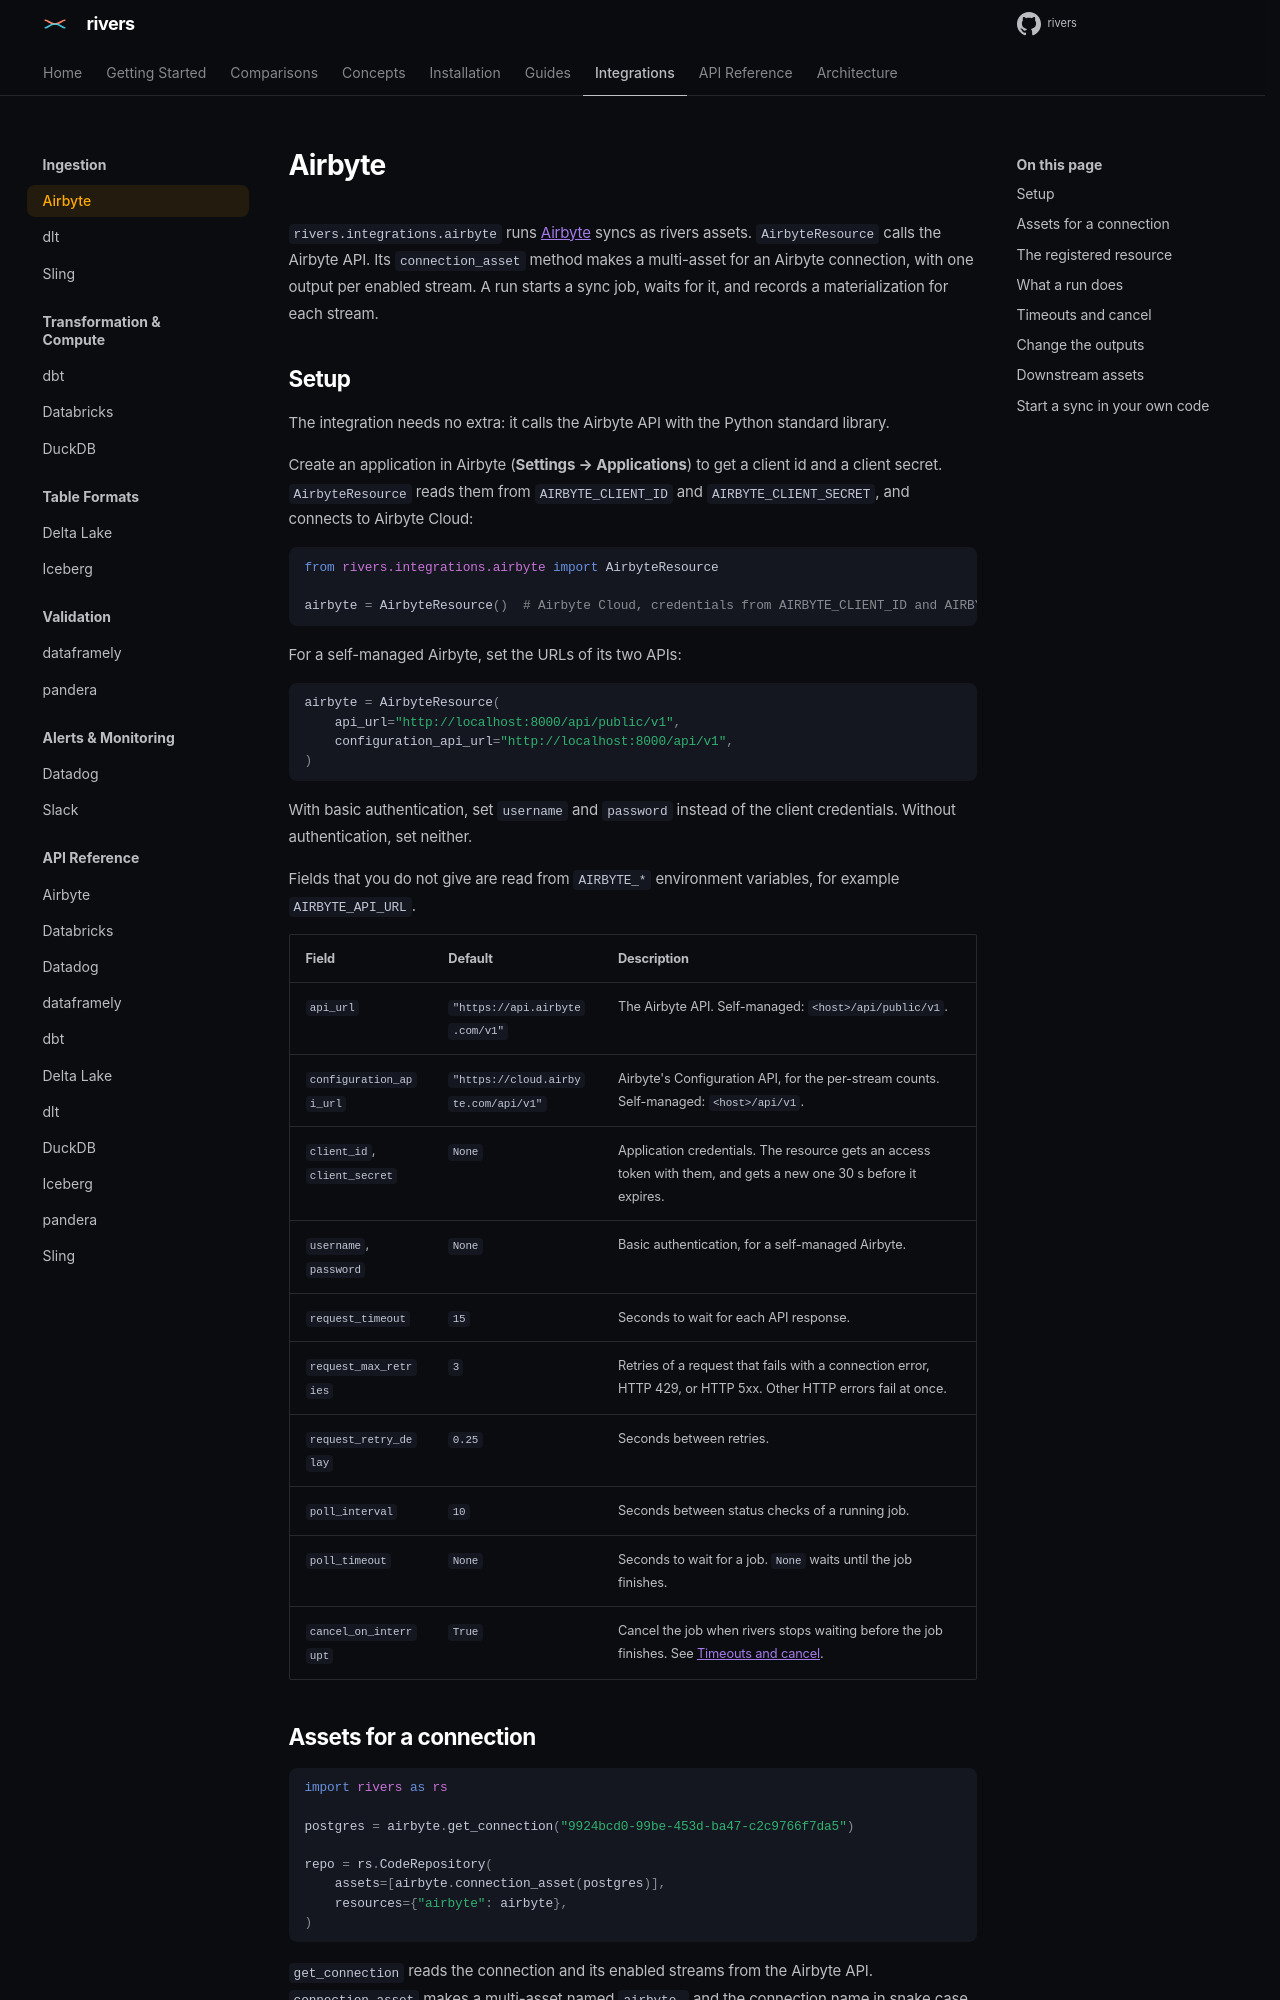

repository: ion-elgreco/rivers · page: docs/0.7.1/guides/airbyte/index.html · generator: mkdocs

# Airbyte

`rivers.integrations.airbyte` runs [Airbyte](https://airbyte.com) syncs as rivers assets. `AirbyteResource` calls the Airbyte API. Its `connection_asset` method makes a multi-asset for an Airbyte connection, with one output per enabled stream. A run starts a sync job, waits for it, and records a materialization for each stream.

## Setup

The integration needs no extra: it calls the Airbyte API with the Python standard library.

Create an application in Airbyte (**Settings → Applications**) to get a client id and a client secret. `AirbyteResource` reads them from `AIRBYTE_CLIENT_ID` and `AIRBYTE_CLIENT_SECRET`, and connects to Airbyte Cloud:

```python
from rivers.integrations.airbyte import AirbyteResource

airbyte = AirbyteResource()  # Airbyte Cloud, credentials from AIRBYTE_CLIENT_ID and AIRBYTE_CLIENT_SECRET
```

For a self-managed Airbyte, set the URLs of its two APIs:

```python
airbyte = AirbyteResource(
    api_url="http://localhost:8000/api/public/v1",
    configuration_api_url="http://localhost:8000/api/v1",
)
```

With basic authentication, set `username` and `password` instead of the client credentials. Without authentication, set neither.

Fields that you do not give are read from `AIRBYTE_*` environment variables, for example `AIRBYTE_API_URL`.

| Field | Default | Description |
|-------|---------|-------------|
| `api_url` | `"https://api.airbyte.com/v1"` | The Airbyte API. Self-managed: `<host>/api/public/v1`. |
| `configuration_api_url` | `"https://cloud.airbyte.com/api/v1"` | Airbyte's Configuration API, for the per-stream counts. Self-managed: `<host>/api/v1`. |
| `client_id`, `client_secret` | `None` | Application credentials. The resource gets an access token with them, and gets a new one 30 s before it expires. |
| `username`, `password` | `None` | Basic authentication, for a self-managed Airbyte. |
| `request_timeout` | `15` | Seconds to wait for each API response. |
| `request_max_retries` | `3` | Retries of a request that fails with a connection error, HTTP 429, or HTTP 5xx. Other HTTP errors fail at once. |
| `request_retry_delay` | `0.25` | Seconds between retries. |
| `poll_interval` | `10` | Seconds between status checks of a running job. |
| `poll_timeout` | `None` | Seconds to wait for a job. `None` waits until the job finishes. |
| `cancel_on_interrupt` | `True` | Cancel the job when rivers stops waiting before the job finishes. See [Timeouts and cancel](#timeouts-and-cancel). |
